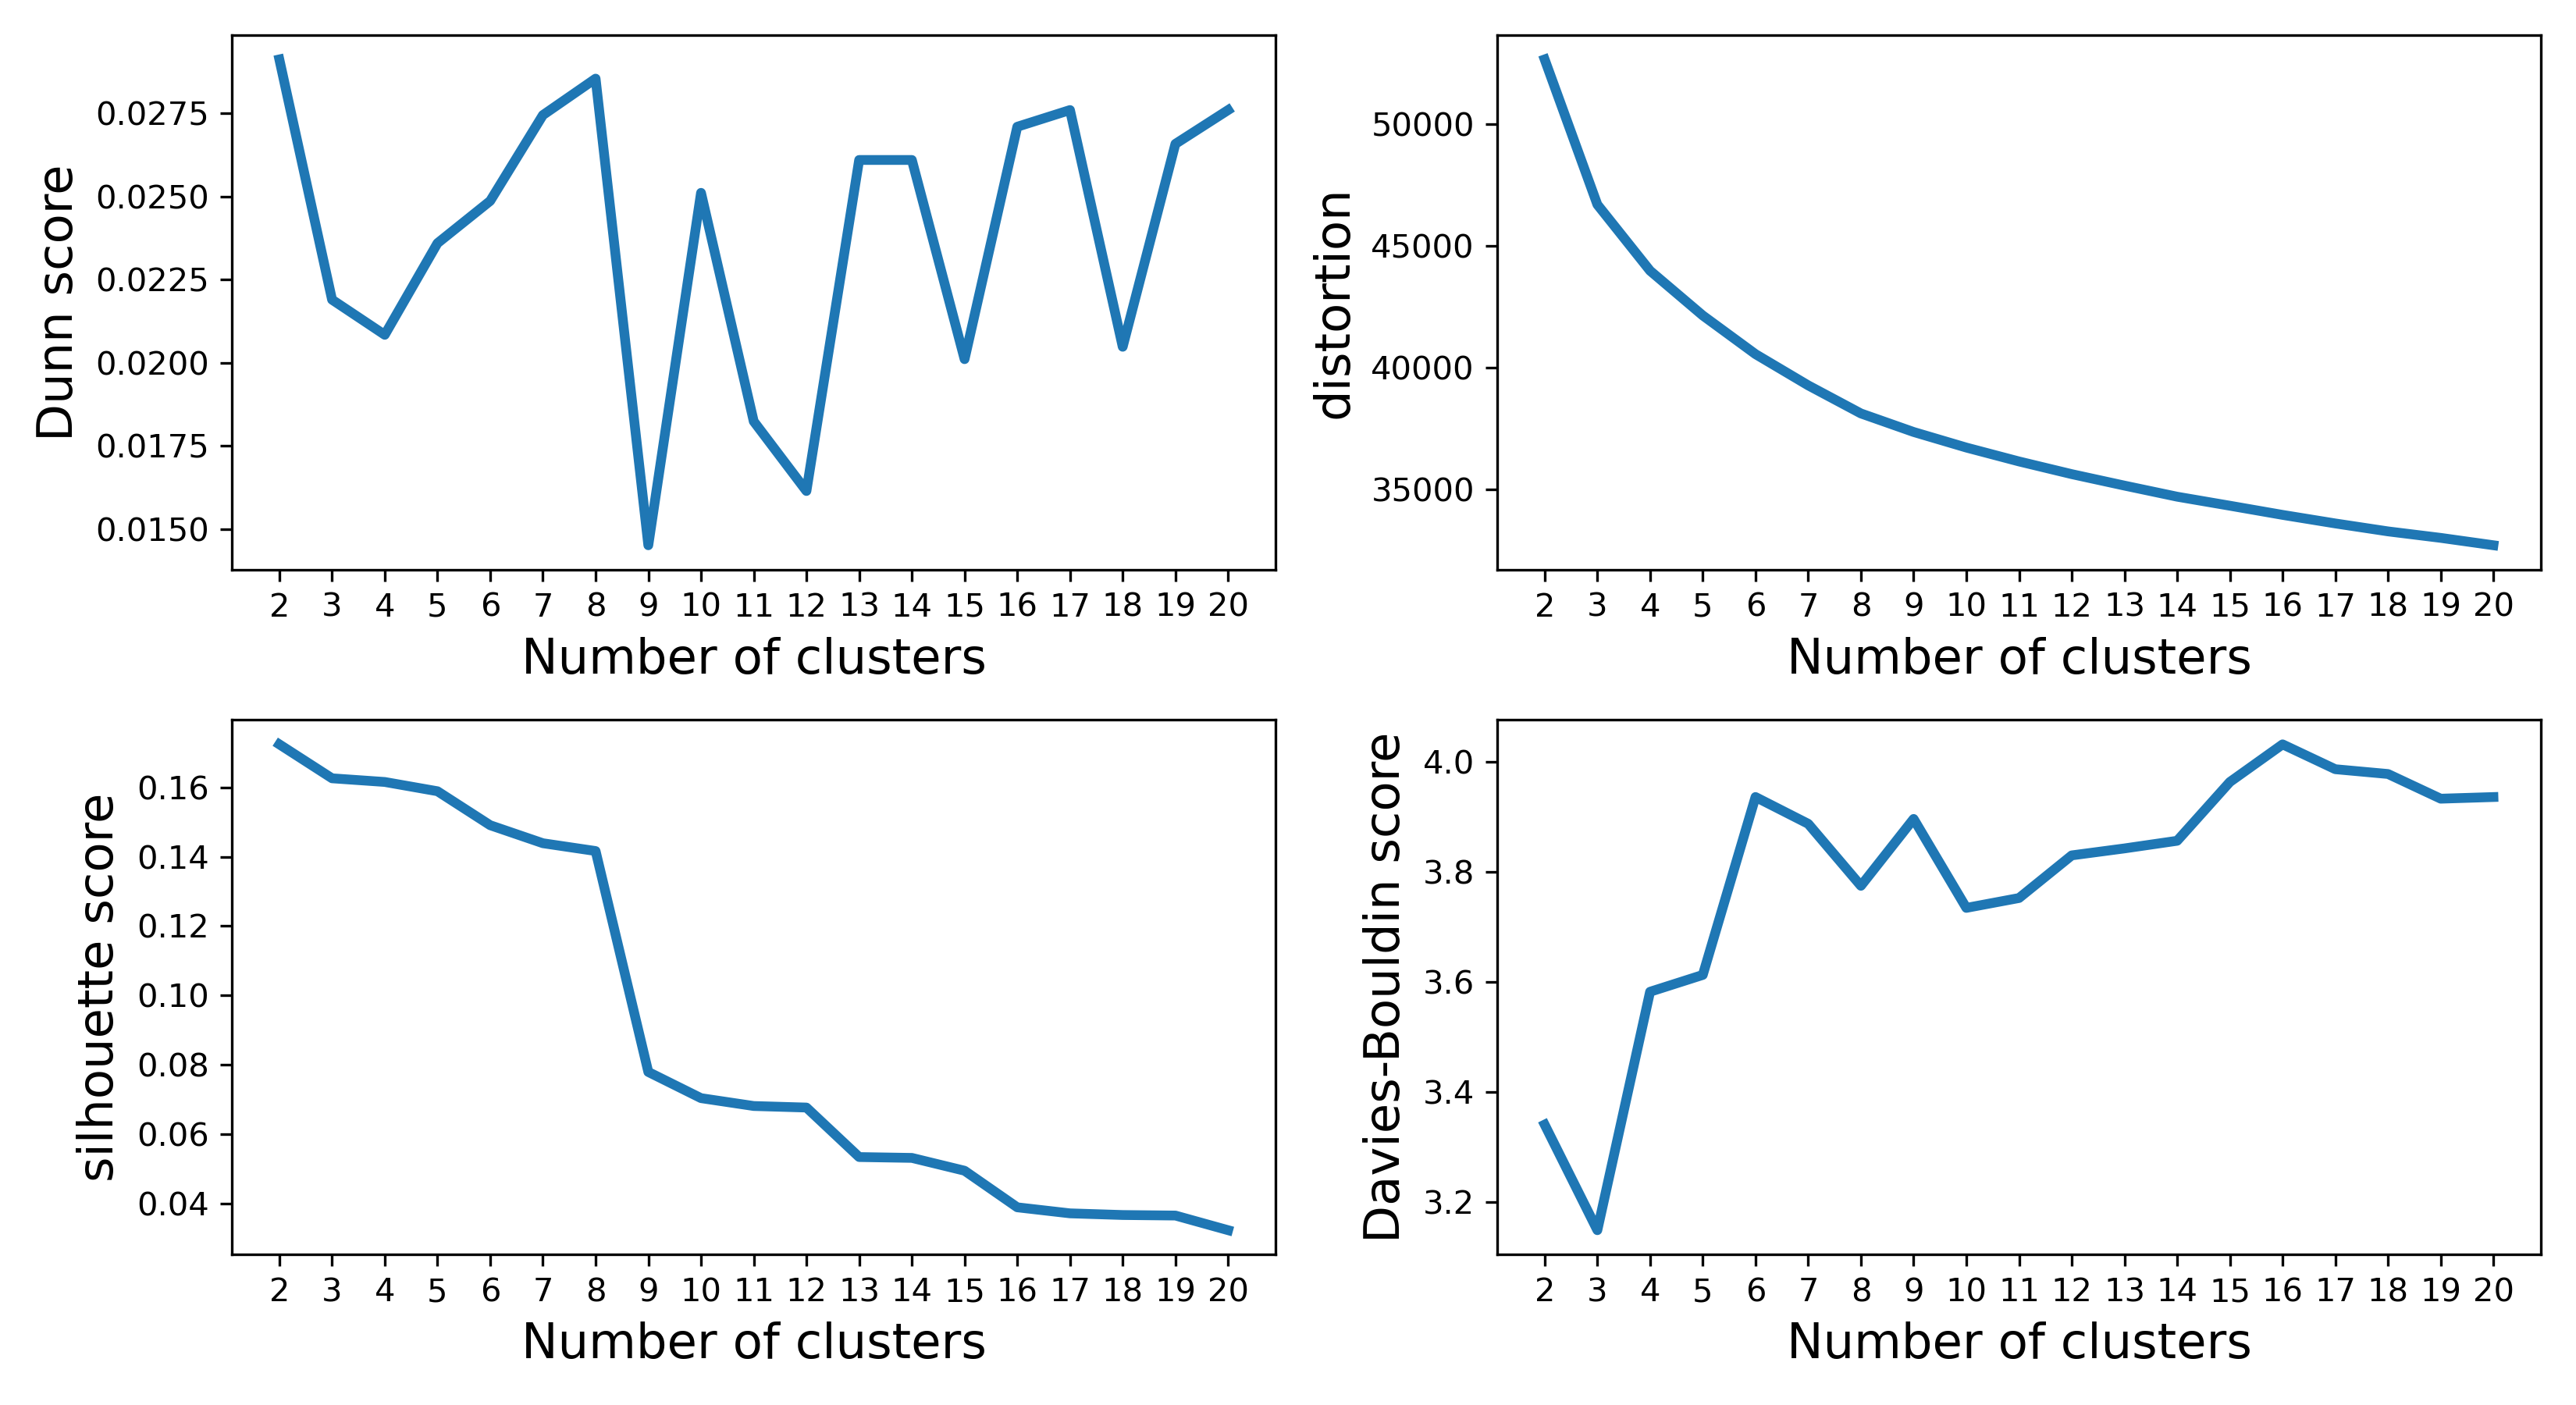

The table this chart was drawn from, first rows:
k	Dunn_score	distortion	silhouette_score	Davies-Bouldin_score
2	0.02913	52654	0.1724	3.34
3	0.0219	46691	0.1626	3.148
4	0.02084	43973	0.1616	3.582
5	0.0236	42135	0.1589	3.612
6	0.02487	40547	0.1491	3.936
7	0.02745	39264	0.1439	3.887
8	0.02855	38110	0.1416	3.774
9	0.01451	37349	0.0779	3.896
10	0.02511	36709	0.07035	3.734
11	0.01824	36138	0.06808	3.752
12	0.01614	35617	0.06764	3.83
13	0.0261	35146	0.05336	3.842
14	0.0261	34690	0.05311	3.856
15	0.02011	34320	0.04941	3.963
16	0.0271	33943	0.03886	4.032
17	0.02761	33592	0.03711	3.986
18	0.02048	33265	0.03663	3.978
19	0.02659	32998	0.03648	3.933
20	0.02761	32696	0.03226	3.936
